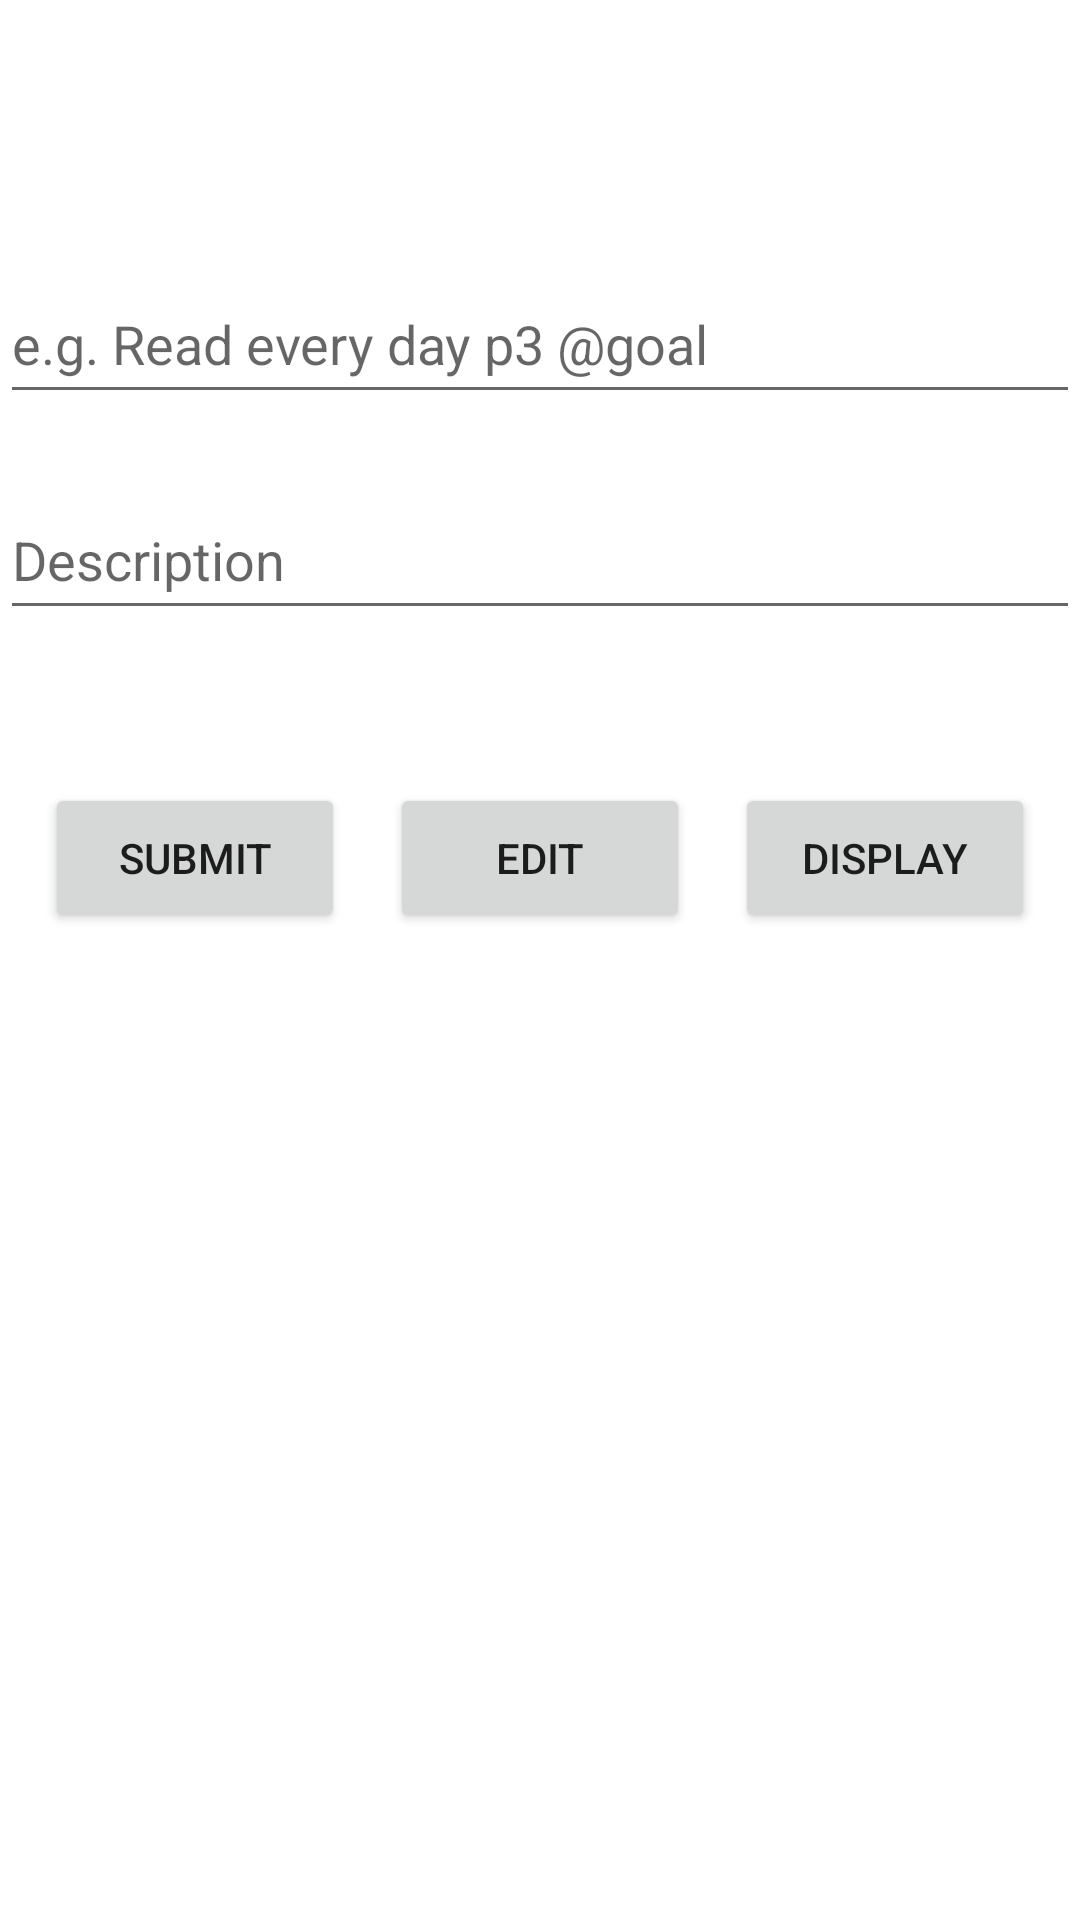

Android layout source for this screen:
<!-- AndroidManifest.xml: application theme Theme.Crud -->
<!-- res/layout/activity_main.xml -->
<?xml version="1.0" encoding="utf-8"?>
<androidx.constraintlayout.widget.ConstraintLayout xmlns:android="http://schemas.android.com/apk/res/android"
    xmlns:app="http://schemas.android.com/apk/res-auto"
    xmlns:tools="http://schemas.android.com/tools"
    android:id="@+id/linearLayout"
    android:layout_width="match_parent"
    android:layout_height="match_parent"
    tools:context=".MainActivity">


    <EditText
        android:id="@+id/fname"
        android:layout_width="match_parent"
        android:layout_height="50dp"
        android:layout_marginTop="88dp"
        android:hint="@string/e_g_read_every_day_p3_goal"
        android:inputType="text"
        app:layout_constraintEnd_toEndOf="parent"
        app:layout_constraintStart_toStartOf="parent"
        app:layout_constraintTop_toTopOf="parent" />

    <EditText
        android:id="@+id/lname"
        android:layout_width="match_parent"
        android:layout_height="50dp"
        android:layout_marginTop="22dp"
        android:hint="@string/description"
        android:inputType="text"
        android:minHeight="48dp"
        app:layout_constraintEnd_toEndOf="parent"
        app:layout_constraintStart_toStartOf="parent"
        app:layout_constraintTop_toBottomOf="@+id/fname" />

    <Button
        android:id="@+id/submit_btn"
        android:layout_width="100dp"
        android:layout_height="50dp"
        android:layout_marginTop="51dp"
        android:text="SUBMIT"
        app:layout_constraintEnd_toStartOf="@+id/edit_btn"
        app:layout_constraintHorizontal_bias="0.5"
        app:layout_constraintStart_toStartOf="parent"
        app:layout_constraintTop_toBottomOf="@+id/lname"
        tools:ignore="TextContrastCheck" />

    <Button
        android:id="@+id/edit_btn"
        android:layout_width="100dp"
        android:layout_height="50dp"
        android:layout_marginTop="51dp"
        android:text="EDIT"
        android:visibility="visible"
        app:layout_constraintEnd_toStartOf="@+id/display_btn"
        app:layout_constraintHorizontal_bias="0.5"
        app:layout_constraintStart_toEndOf="@+id/submit_btn"
        app:layout_constraintTop_toBottomOf="@+id/lname" />

    <Button
        android:id="@+id/display_btn"
        android:layout_width="100dp"
        android:layout_height="50dp"
        android:layout_marginTop="51dp"
        android:text="DISPLAY"
        app:layout_constraintEnd_toEndOf="parent"
        app:layout_constraintHorizontal_bias="0.5"
        app:layout_constraintStart_toEndOf="@+id/edit_btn"
        app:layout_constraintTop_toBottomOf="@+id/lname" />

</androidx.constraintlayout.widget.ConstraintLayout>
<!-- resources referenced by this layout -->
<resources>
  <string name="description">Description</string>
  <string name="e_g_read_every_day_p3_goal">e.g. Read every day p3 @goal</string>
  <style name="Theme.Crud" parent="Theme.MaterialComponents.DayNight.NoActionBar">
          
          <item name="colorPrimary">#FF6D00</item>
          <item name="colorPrimaryVariant">@color/purple_700</item>
          <item name="colorOnPrimary">@color/white</item>
          
          <item name="colorSecondary">@color/teal_200</item>
          <item name="colorSecondaryVariant">@color/teal_700</item>
          <item name="colorOnSecondary">@color/black</item>
          
          <item name="android:statusBarColor" tools:targetApi="l">?attr/colorPrimaryVariant</item>
          
      </style>
  <color name="purple_700">#FF3700B3</color>
  <color name="white">#FFFFFFFF</color>
  <color name="teal_200">#FF03DAC5</color>
  <color name="teal_700">#FF018786</color>
  <color name="black">#FF000000</color>
</resources>
